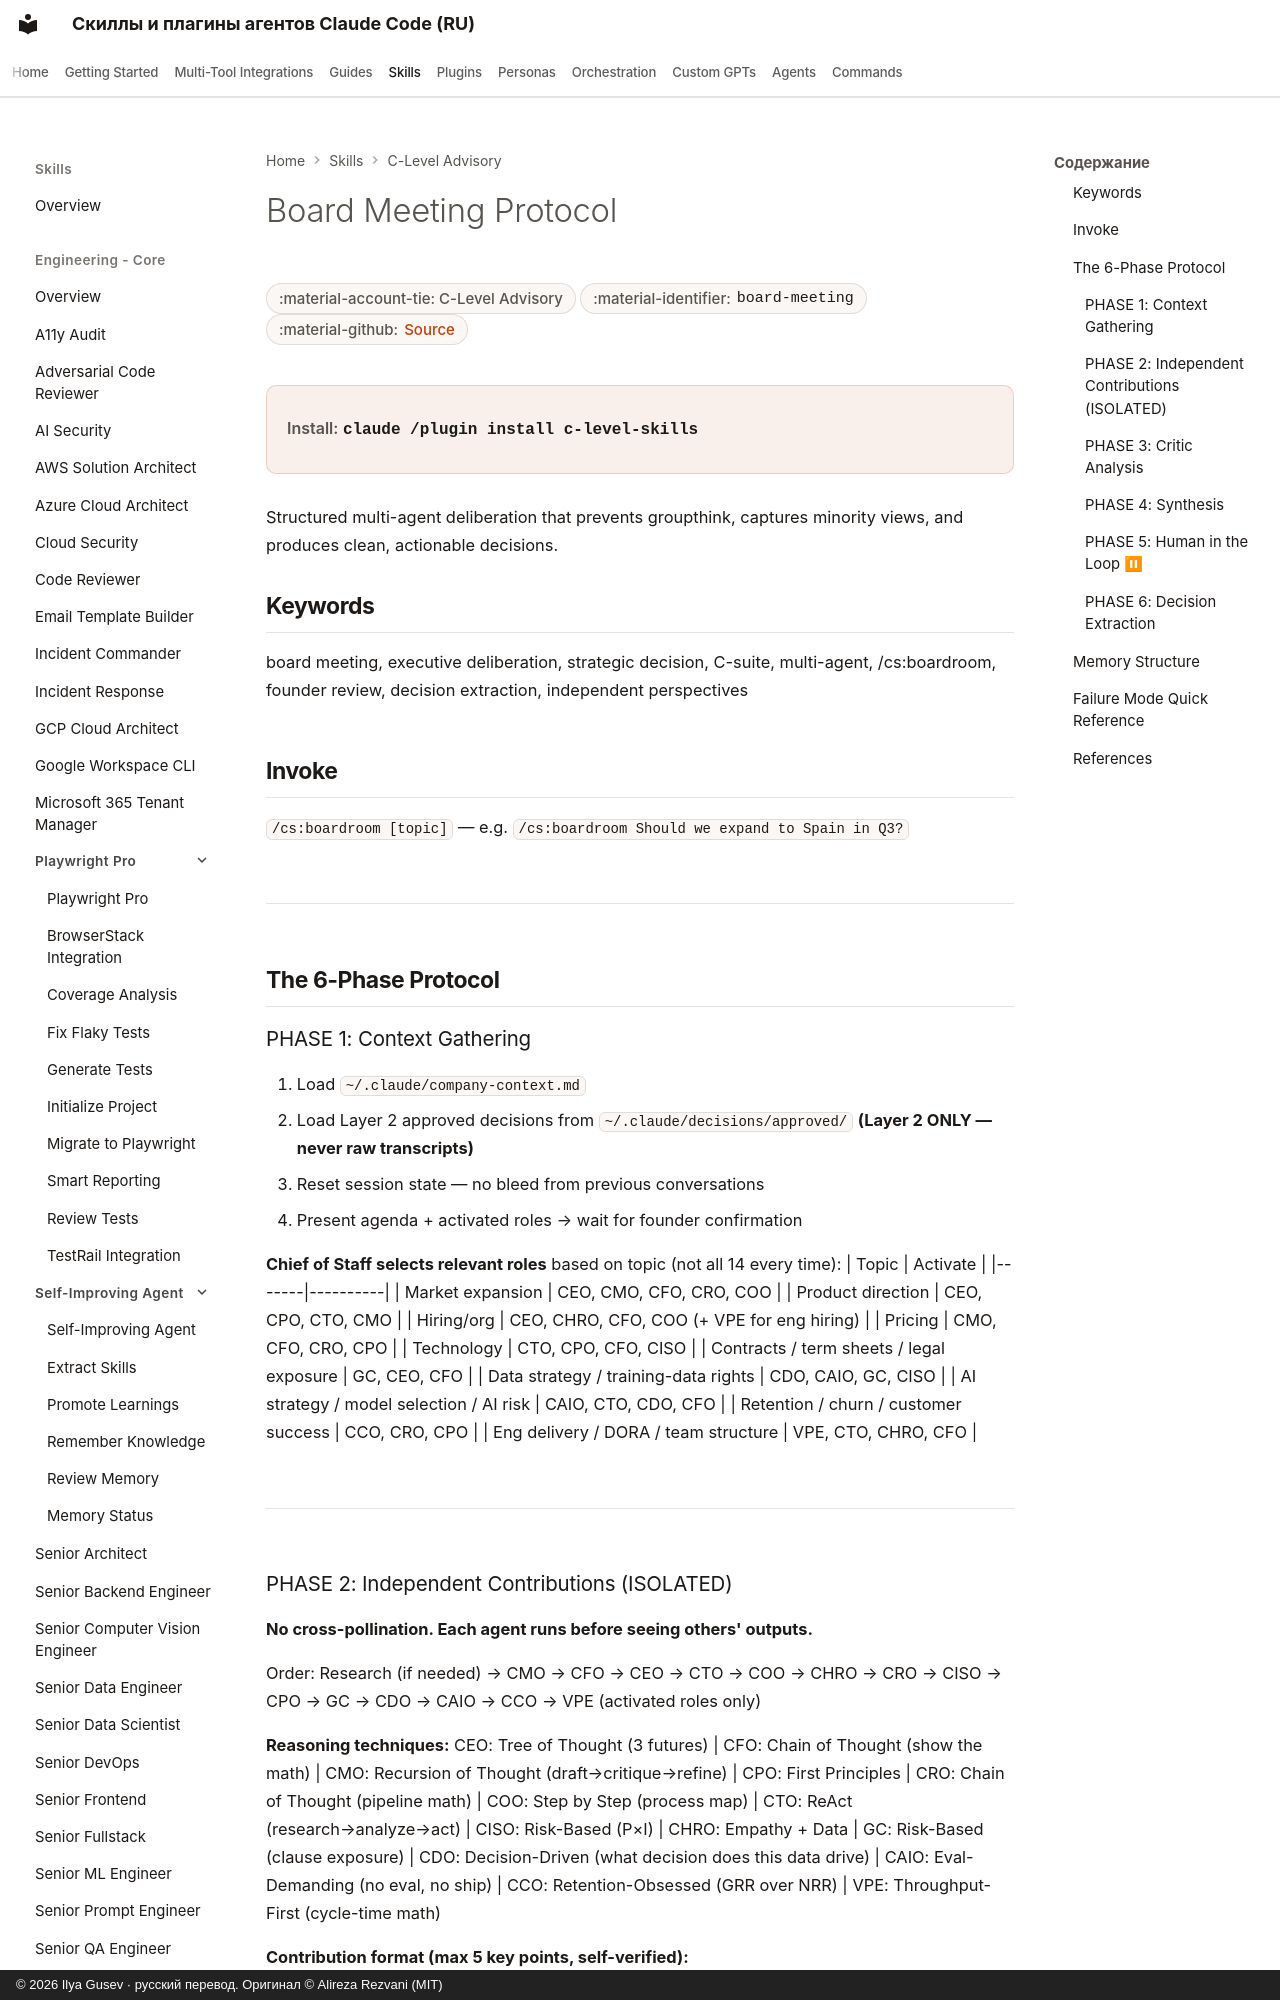

repository: imgusev/claude-skills-ru · page: skills/c-level-advisor/board-meeting/index.html · generator: mkdocs · copyright: © 2026 Ilya Gusev · русский перевод. Оригинал © Alireza Rezvani (MIT)

---
title: "Board Meeting Protocol — Agent Skill for Executives"
description: "Multi-agent board meeting protocol for strategic decisions. Runs a structured 6-phase deliberation: context loading, independent C-suite. Agent skill for Claude Code, Codex CLI, Gemini CLI, OpenClaw."
---
